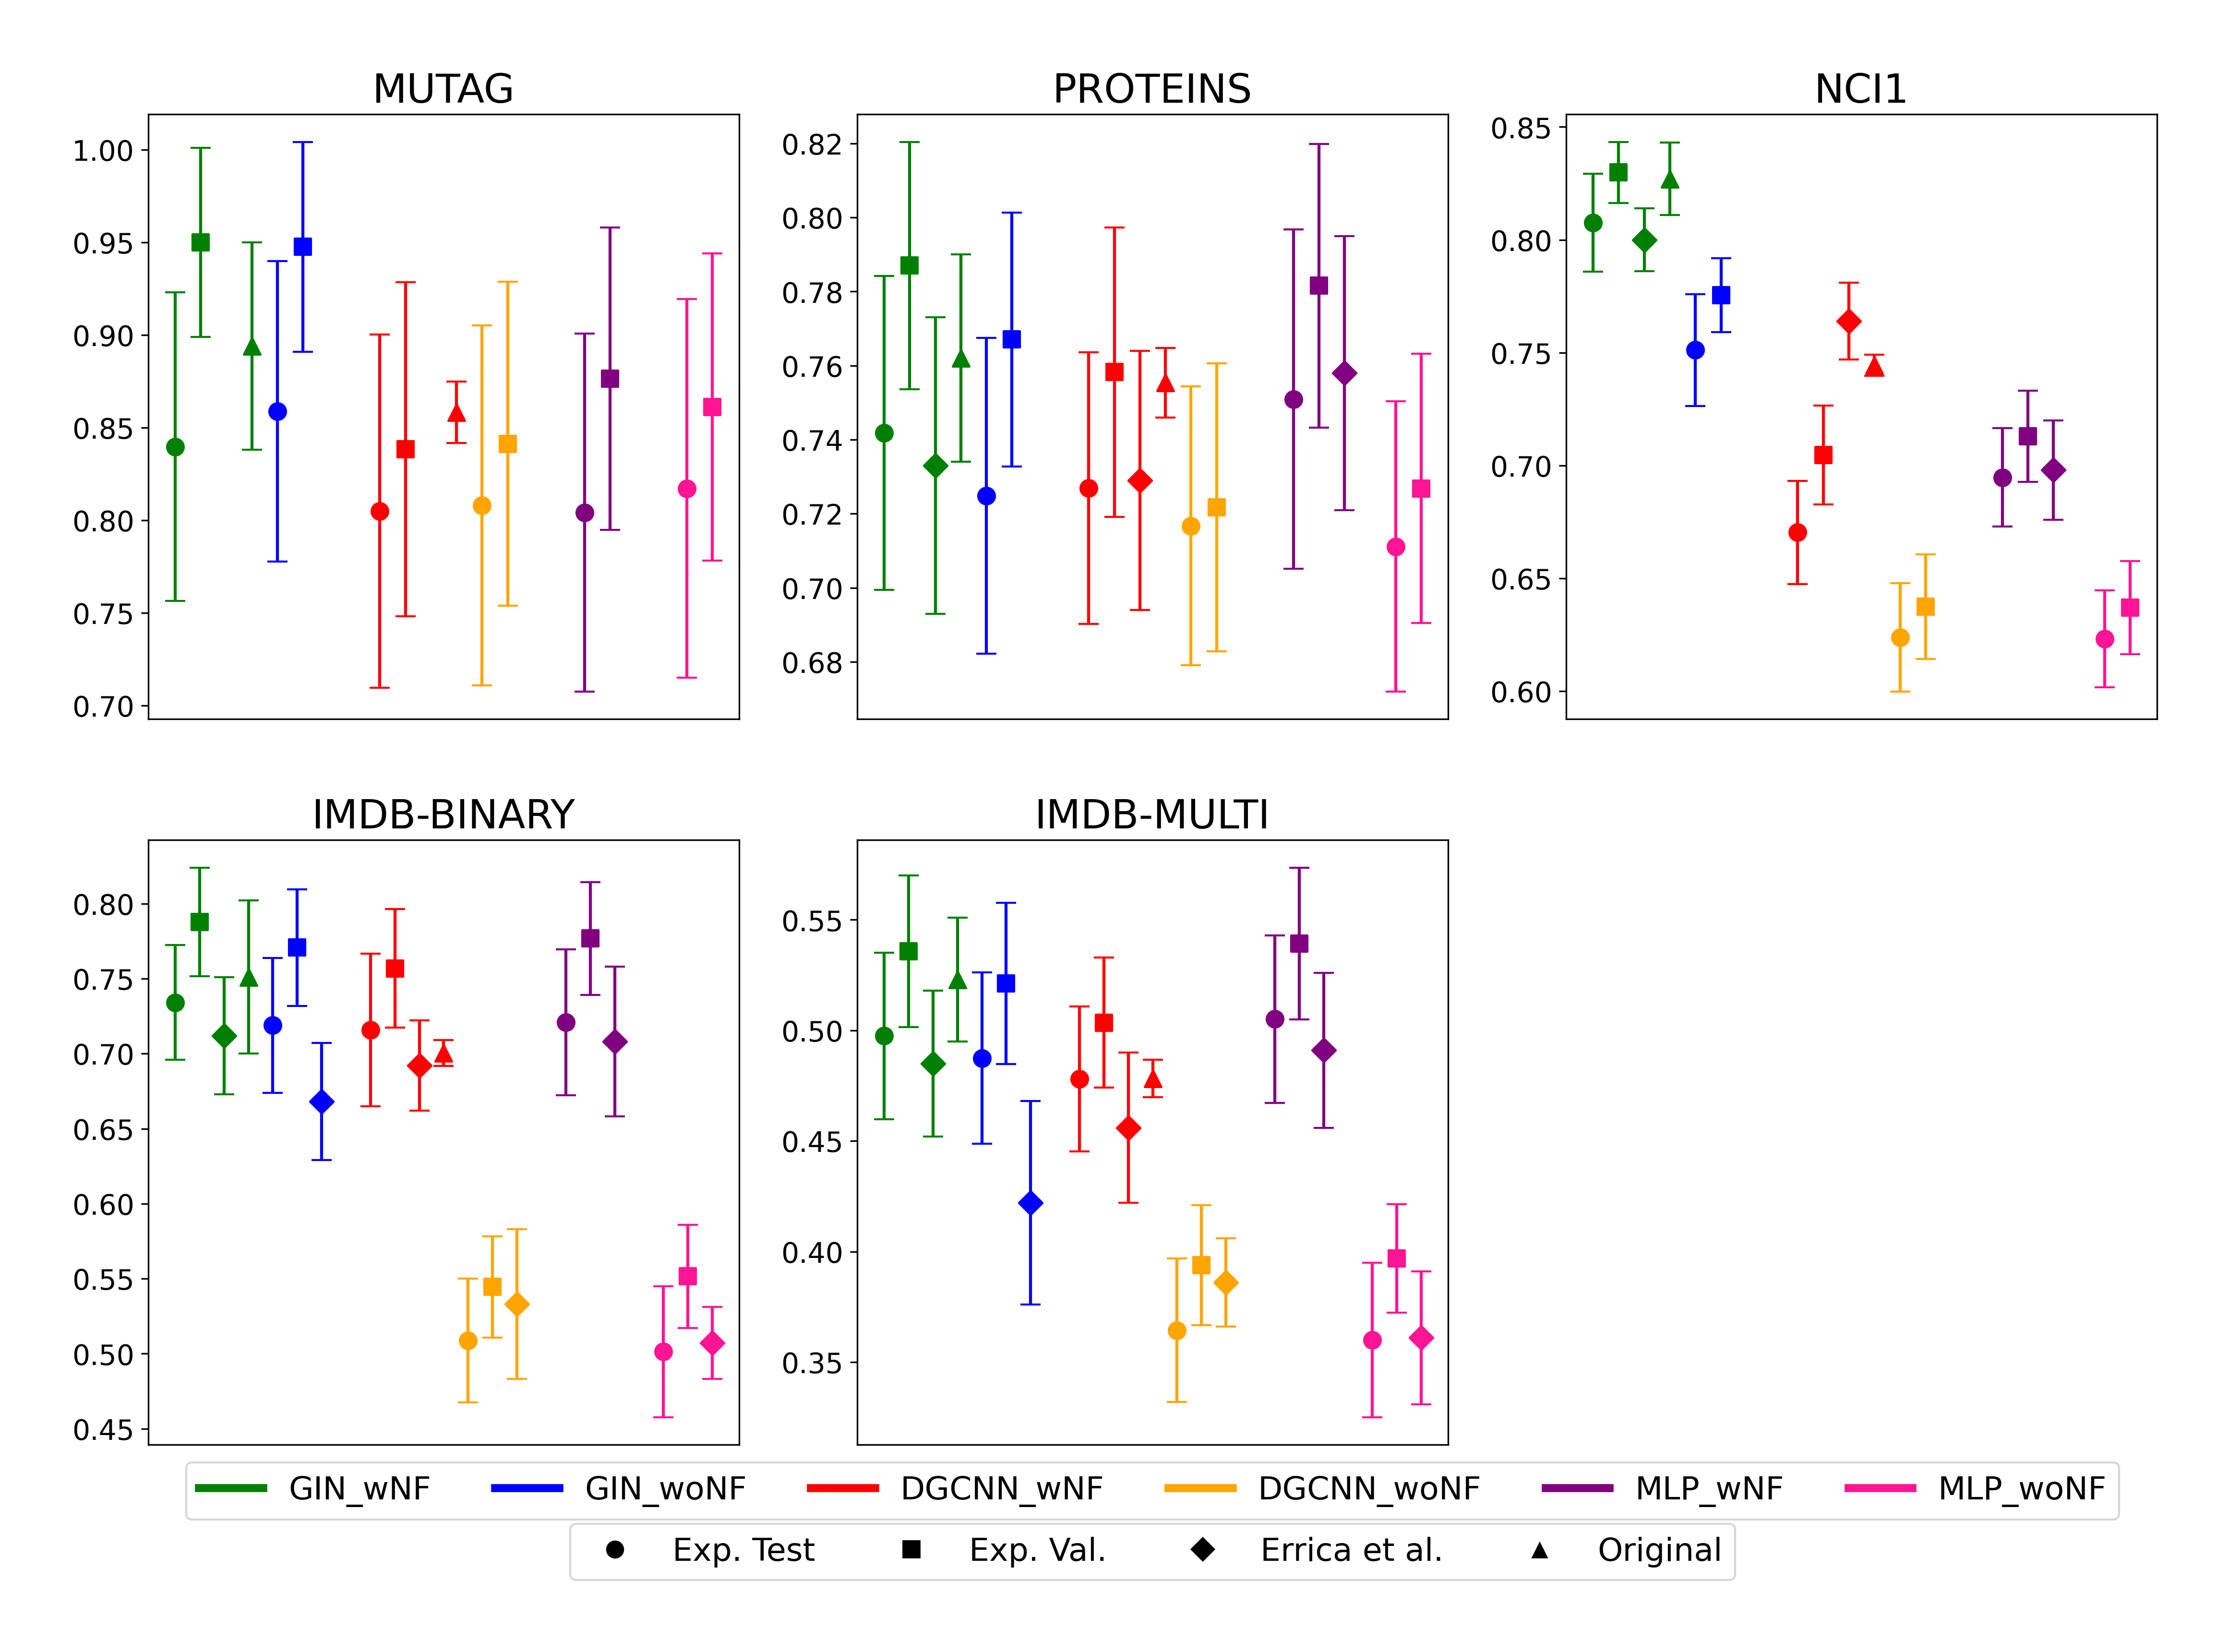

Generate this figure with Python:
import pandas as pd
import matplotlib.pyplot as plt
import matplotlib.lines as mlines



# Load the Excel file
df = pd.read_excel('src/data_dot_whiskers_plot.xlsx')

# Define the colors for each model
model_colors = {'GIN_wNF': 'green', 'GIN_woNF': 'blue', 'DGCNN_wNF': 'red', 'DGCNN_woNF': 'orange',
                'MLP_wNF': 'purple', 'MLP_woNF': 'deeppink'}

# Define the markers for each source
source_markers = {'Exp. Test': 'o', 'Exp. Val.': 's', 'Errica et al.': 'D', 'Original': '^'}

# Create a new figure and a set of subplots
fig, axs = plt.subplots(2, 3, figsize=(18, 12))  # Create a grid of 2 rows and 3 columns
for ax in axs.flat:
    ax.tick_params(axis='y', labelsize=14)


# Set the titles for the subplots
axs[0, 0].set_title('MUTAG', fontsize=20)
axs[0, 1].set_title('PROTEINS', fontsize=20)
axs[0, 2].set_title('NCI1', fontsize=20)
axs[1, 0].set_title('IMDB-BINARY', fontsize=20)
axs[1, 1].set_title('IMDB-MULTI', fontsize=20)

fig.delaxes(axs[1, 2])


for dataset, ax in zip(['MUTAG', 'PROTEINS', 'NCI1', 'IMDB-BINARY', 'IMDB-MULTI'],
                       [axs[0, 0], axs[0, 1], axs[0, 2], axs[1, 0], axs[1, 1]]):
    # Plot each data point for the dataset
    for i, row in df.iterrows():
        model = row['Model']
        source = row['Source']
        position = row[f'Position']
        test_acc = row[f'Test_acc_{dataset}']
        stddev = row[f'stddv_{dataset}']

        # Check if the current test_acc value is not zero and is not NaN
        if not pd.isna(test_acc) and test_acc != 0:
            # Get the color and marker for this point from the model and source
            color = model_colors[model]
            marker = source_markers[source]

            # Plot the point with error bars
            ax.errorbar(position, test_acc, yerr=stddev, fmt=marker, color=color, ecolor=color, capsize=5,
                        label=f"{model} {source}")

            # Add a scatter plot on top of the error bar plot with the same coordinates
            ax.scatter(position, test_acc, s=70, color=color, marker=marker)  # Increase or decrease 's' for size

    # Remove x-labels and x-ticks
    ax.set_xlabel("")
    ax.set_xticks([])

# Create first legend with model colors
legend1_elements = [mlines.Line2D([0], [0], color='green', lw=4, label='GIN_wNF'),
                    mlines.Line2D([0], [0], color='blue', lw=4, label='GIN_woNF'),
                    mlines.Line2D([0], [0], color='red', lw=4, label='DGCNN_wNF'),
                    mlines.Line2D([0], [0], color='orange', lw=4, label='DGCNN_woNF'),
                    mlines.Line2D([0], [0], color='purple', lw=4, label='MLP_wNF'),
                    mlines.Line2D([0], [0], color='deeppink', lw=4, label='MLP_woNF')]

legend1 = plt.legend(handles=legend1_elements, loc='lower center', bbox_to_anchor=(0.5, -0.15),
                     ncol=len(legend1_elements), fontsize=16)
plt.gca().add_artist(legend1)


# Create second legend with source markers
legend2_elements = [mlines.Line2D([0], [0], marker='o', color='w', label='Exp. Test', markerfacecolor='k', markersize=10),
                    mlines.Line2D([0], [0], marker='s', color='w', label='Exp. Val.', markerfacecolor='k', markersize=10),
                    mlines.Line2D([0], [0], marker='D', color='w', label='Errica et al.', markerfacecolor='k', markersize=10),
                    mlines.Line2D([0], [0], marker='^', color='w', label='Original', markerfacecolor='k', markersize=10)]

plt.legend(handles=legend2_elements, loc='lower center', bbox_to_anchor=(0.5, -0.25),
           ncol=len(legend2_elements), fontsize=16)


plt.savefig('dot_whiskers_plot.png', bbox_inches='tight', dpi=300, pad_inches=0.5)


plt.tight_layout()
plt.show()
